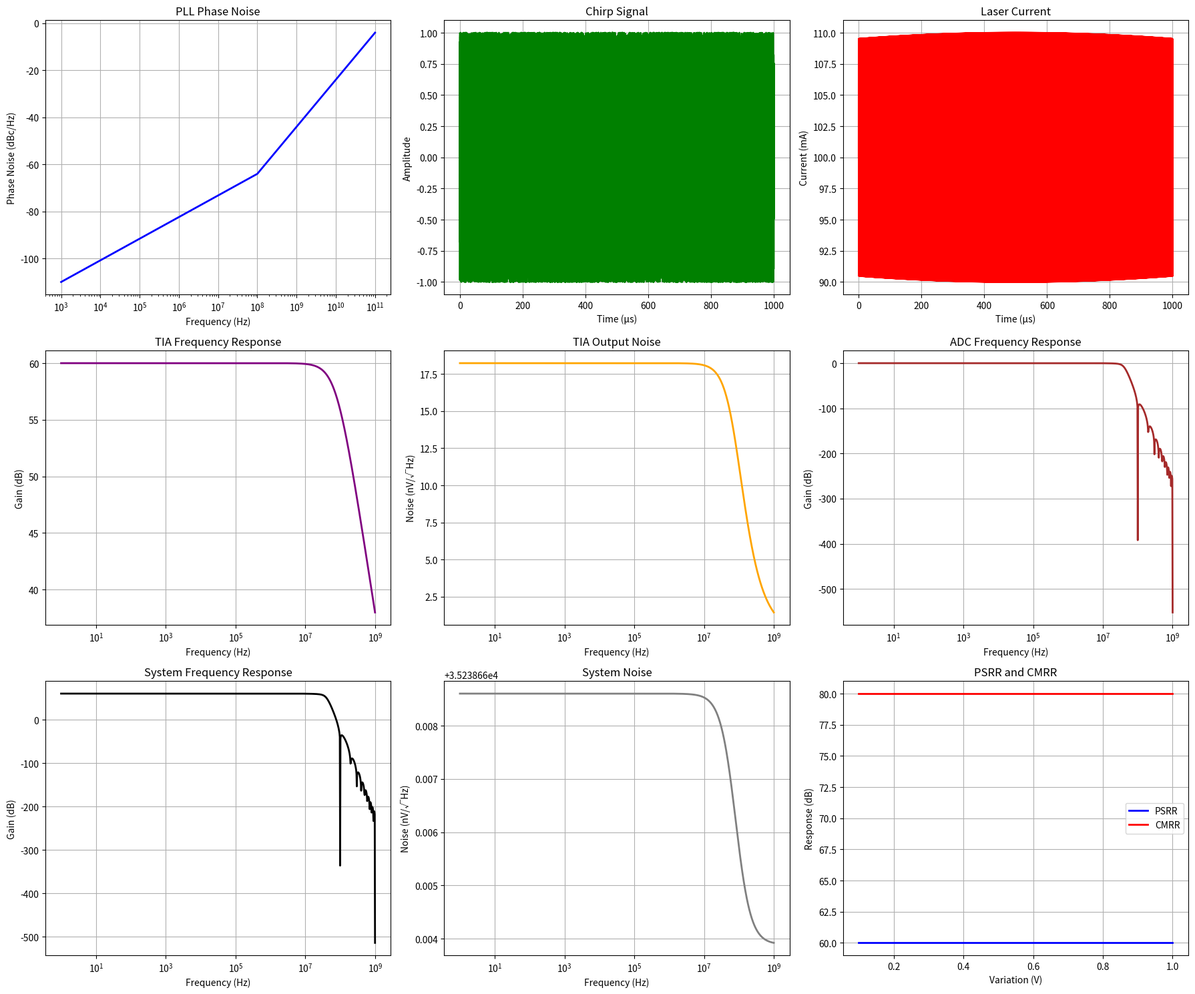

Here is the Python script that generated this plot:
#!/usr/bin/env python3
"""
FMCW LiDAR-on-a-Tabletop: Electronics Chain Module
PLL/chirp synthesis, laser control, TIA/ADC, and behavioral SPICE models.
"""

import numpy as np
import pandas as pd
import matplotlib.pyplot as plt
from scipy import signal
from scipy.optimize import minimize
import os
from typing import Dict, List, Tuple, Optional
import warnings
warnings.filterwarnings('ignore')

class FMCWElectronicsChain:
    """FMCW LiDAR electronics chain with PLL, laser control, and receiver AFE."""
    
    def __init__(self, config: Dict = None):
        """Initialize FMCW electronics chain."""
        self.config = config or {
            'wavelength': 1550e-9,           # Operating wavelength in m
            'frequency': 193.4e12,           # Operating frequency in Hz
            'bandwidth': 100e9,              # Chirp bandwidth in Hz
            'chirp_duration': 1e-3,          # Chirp duration in s
            'sampling_rate': 100e6,          # ADC sampling rate in Hz
            'adc_bits': 14,                  # ADC resolution in bits
            'adc_fs': 2.0,                   # ADC full scale in V
            'tia_gain': 1e3,                 # TIA gain in V/A
            'tia_bandwidth': 500e6,          # TIA bandwidth in Hz
            'tia_noise': 1e-12,              # TIA input noise in A/√Hz
            'pll_phase_noise': -80,          # PLL phase noise in dBc/Hz
            'pll_jitter': 1e-12,             # PLL jitter in s
            'laser_rin': -150,               # Laser RIN in dB/Hz
            'laser_linewidth': 1e6,          # Laser linewidth in Hz
            'tec_gain': 0.1,                 # TEC gain in A/K
            'tec_time_constant': 1e-3,       # TEC time constant in s
            'pid_kp': 1.0,                   # PID proportional gain
            'pid_ki': 0.1,                   # PID integral gain
            'pid_kd': 0.01,                  # PID derivative gain
            'supply_voltage': 3.3,           # Supply voltage in V
            'current_driver_gain': 0.1,      # Current driver gain in A/V
            'current_driver_bandwidth': 100e6, # Current driver bandwidth in Hz
            'frequency_points': 1000,        # Number of frequency points
            'time_points': 10000,            # Number of time points
            'temperature': 25,               # Operating temperature in °C
            'noise_temperature': 300,        # Noise temperature in K
            'load_resistance': 50,           # Load resistance in ohms
            'matching_network_q': 10,        # Matching network Q factor
            'psrr': 60,                      # Power supply rejection ratio in dB
            'cmrr': 80,                      # Common mode rejection ratio in dB
            'input_impedance': 1e6,          # Input impedance in ohms
            'output_impedance': 50           # Output impedance in ohms
        }
        
        self.frequency = None
        self.time = None
        self.chirp_signal = None
        self.laser_current = None
        self.tia_output = None
        self.adc_output = None
        
    def calculate_pll_response(self) -> Dict[str, np.ndarray]:
        """Calculate PLL response for chirp synthesis."""
        print("Calculating PLL response...")
        
        # Frequency vector
        f = np.linspace(1e3, self.config['bandwidth'], self.config['frequency_points'])
        
        # PLL parameters
        phase_noise_db = self.config['pll_phase_noise']
        jitter = self.config['pll_jitter']
        
        # Phase noise model (simplified)
        phase_noise_linear = 10**(phase_noise_db / 10)
        phase_noise_freq = phase_noise_linear / f  # 1/f noise
        
        # PLL transfer function (simplified)
        # H(s) = K / (s + K) where K is the loop bandwidth
        loop_bandwidth = 1e6  # 1 MHz loop bandwidth
        s = 1j * 2 * np.pi * f
        h_pll = loop_bandwidth / (s + loop_bandwidth)
        
        # Jitter contribution
        jitter_phase_noise = (2 * np.pi * f * jitter)**2
        
        # Total phase noise
        total_phase_noise = phase_noise_freq + jitter_phase_noise
        
        return {
            'frequency': f,
            'phase_noise': total_phase_noise,
            'phase_noise_db': 10 * np.log10(total_phase_noise),
            'transfer_function': h_pll,
            'loop_bandwidth': loop_bandwidth,
            'jitter': jitter
        }
    
    def calculate_chirp_synthesis(self) -> Dict[str, np.ndarray]:
        """Calculate chirp synthesis with predistortion."""
        print("Calculating chirp synthesis...")
        
        # Time vector
        t = np.linspace(0, self.config['chirp_duration'], self.config['time_points'])
        
        # Chirp parameters
        f0 = self.config['frequency']
        bandwidth = self.config['bandwidth']
        duration = self.config['chirp_duration']
        chirp_slope = bandwidth / duration
        
        # Ideal chirp
        instantaneous_freq = f0 + chirp_slope * t
        phase = 2 * np.pi * (f0 * t + 0.5 * chirp_slope * t**2)
        ideal_chirp = np.exp(1j * phase)
        
        # Predistortion LUT (simplified)
        # In practice, this would be a lookup table to linearize the chirp
        predistortion_factor = 1.0 + 0.01 * np.sin(2 * np.pi * t / duration)  # 1% nonlinearity
        predistorted_phase = phase * predistortion_factor
        predistorted_chirp = np.exp(1j * predistorted_phase)
        
        # Add phase noise
        pll_response = self.calculate_pll_response()
        phase_noise = np.interp(instantaneous_freq, pll_response['frequency'], 
                               pll_response['phase_noise'])
        phase_noise_time = np.random.normal(0, np.sqrt(phase_noise), len(t))
        
        # Final chirp signal
        final_chirp = predistorted_chirp * np.exp(1j * phase_noise_time)
        
        self.time = t
        self.chirp_signal = final_chirp
        
        return {
            'time': t,
            'ideal_chirp': ideal_chirp,
            'predistorted_chirp': predistorted_chirp,
            'final_chirp': final_chirp,
            'instantaneous_freq': instantaneous_freq,
            'chirp_slope': chirp_slope,
            'phase_noise': phase_noise_time
        }
    
    def calculate_laser_control(self) -> Dict[str, np.ndarray]:
        """Calculate laser current control and TEC loop."""
        print("Calculating laser control...")
        
        # Time vector
        t = np.linspace(0, self.config['chirp_duration'], self.config['time_points'])
        
        # Laser parameters
        laser_rin_db = self.config['laser_rin']
        laser_linewidth = self.config['laser_linewidth']
        tec_gain = self.config['tec_gain']
        tec_time_constant = self.config['tec_time_constant']
        
        # Current driver response
        current_driver_gain = self.config['current_driver_gain']
        current_driver_bandwidth = self.config['current_driver_bandwidth']
        
        # Current driver transfer function
        s = 1j * 2 * np.pi * np.logspace(0, 9, 1000)
        h_current = current_driver_gain / (1 + s / current_driver_bandwidth)
        
        # Laser current (simplified)
        base_current = 100e-3  # 100 mA
        modulation_current = 10e-3 * np.sin(2 * np.pi * 1e6 * t)  # 1 MHz modulation
        laser_current = base_current + modulation_current
        
        # TEC control (PID)
        target_temperature = 25  # °C
        actual_temperature = target_temperature + 0.1 * np.sin(2 * np.pi * 0.1 * t)  # 0.1 Hz drift
        
        # PID control
        error = target_temperature - actual_temperature
        pid_output = self._calculate_pid_control(error, t)
        
        # TEC current
        tec_current = tec_gain * pid_output
        
        # Laser RIN
        rin_linear = 10**(laser_rin_db / 10)
        rin_noise = np.sqrt(rin_linear) * np.random.randn(len(t))
        
        self.laser_current = laser_current
        
        return {
            'time': t,
            'laser_current': laser_current,
            'tec_current': tec_current,
            'temperature': actual_temperature,
            'target_temperature': target_temperature,
            'pid_output': pid_output,
            'rin_noise': rin_noise,
            'current_driver_response': h_current
        }
    
    def _calculate_pid_control(self, error: np.ndarray, t: np.ndarray) -> np.ndarray:
        """Calculate PID control output."""
        dt = t[1] - t[0]
        
        # PID parameters
        kp = self.config['pid_kp']
        ki = self.config['pid_ki']
        kd = self.config['pid_kd']
        
        # Initialize
        integral = 0
        previous_error = 0
        pid_output = np.zeros_like(error)
        
        for i in range(len(error)):
            # Proportional term
            proportional = kp * error[i]
            
            # Integral term
            integral += error[i] * dt
            integral_term = ki * integral
            
            # Derivative term
            if i > 0:
                derivative = (error[i] - previous_error) / dt
            else:
                derivative = 0
            derivative_term = kd * derivative
            
            # PID output
            pid_output[i] = proportional + integral_term + derivative_term
            
            # Update previous error
            previous_error = error[i]
        
        return pid_output
    
    def calculate_tia_response(self) -> Dict[str, np.ndarray]:
        """Calculate TIA response and noise."""
        print("Calculating TIA response...")
        
        # Frequency vector
        f = np.logspace(0, 9, self.config['frequency_points'])
        
        # TIA parameters
        gain = self.config['tia_gain']
        bandwidth = self.config['tia_bandwidth']
        input_noise = self.config['tia_noise']
        load_resistance = self.config['load_resistance']
        
        # TIA transfer function
        s = 1j * 2 * np.pi * f
        h_tia = gain / (1 + s / bandwidth)
        
        # Noise analysis
        # Input-referred noise
        input_noise_density = input_noise  # A/√Hz
        
        # Thermal noise
        k_boltzmann = 1.38e-23
        temperature = self.config['noise_temperature']
        thermal_noise_density = np.sqrt(4 * k_boltzmann * temperature / load_resistance)
        
        # Total input noise
        total_input_noise = np.sqrt(input_noise_density**2 + thermal_noise_density**2)
        
        # Output noise
        output_noise_density = total_input_noise * np.abs(h_tia)
        
        # SNR calculation
        signal_power = 1e-6  # 1 μW input power
        signal_current = 0.8 * signal_power  # 0.8 A/W responsivity
        signal_voltage = signal_current * gain
        noise_voltage = output_noise_density * np.sqrt(bandwidth)
        snr = 20 * np.log10(signal_voltage / noise_voltage)
        
        return {
            'frequency': f,
            'transfer_function': h_tia,
            'gain_db': 20 * np.log10(np.abs(h_tia)),
            'phase_deg': np.angle(h_tia) * 180 / np.pi,
            'input_noise_density': input_noise_density,
            'thermal_noise_density': thermal_noise_density,
            'total_input_noise': total_input_noise,
            'output_noise_density': output_noise_density,
            'snr': snr,
            'bandwidth': bandwidth
        }
    
    def calculate_adc_response(self) -> Dict[str, np.ndarray]:
        """Calculate ADC response and quantization noise."""
        print("Calculating ADC response...")
        
        # ADC parameters
        bits = self.config['adc_bits']
        fs = self.config['adc_fs']
        sampling_rate = self.config['sampling_rate']
        
        # Quantization parameters
        lsb = fs / (2**bits)
        quantization_noise = lsb / np.sqrt(12)
        
        # ENOB calculation
        enob = bits - 0.5  # Simplified ENOB calculation
        
        # Frequency response
        f = np.logspace(0, 9, self.config['frequency_points'])
        nyquist_freq = sampling_rate / 2
        
        # Anti-aliasing filter response
        filter_order = 4
        filter_cutoff = nyquist_freq * 0.8
        filter_response = 1 / (1 + (f / filter_cutoff)**(2 * filter_order))
        
        # ADC frequency response
        adc_response = filter_response * np.sinc(f / sampling_rate)
        
        # SNR calculation
        signal_power = 0.5  # 0.5 V RMS
        noise_power = quantization_noise**2
        snr = 10 * np.log10(signal_power / noise_power)
        
        return {
            'frequency': f,
            'transfer_function': adc_response,
            'gain_db': 20 * np.log10(np.abs(adc_response)),
            'lsb': lsb,
            'quantization_noise': quantization_noise,
            'enob': enob,
            'snr': snr,
            'sampling_rate': sampling_rate,
            'nyquist_freq': nyquist_freq
        }
    
    def calculate_system_response(self) -> Dict[str, np.ndarray]:
        """Calculate complete system response."""
        print("Calculating complete system response...")
        
        # Get individual responses
        tia_response = self.calculate_tia_response()
        adc_response = self.calculate_adc_response()
        
        # System frequency response
        system_response = tia_response['transfer_function'] * adc_response['transfer_function']
        
        # System noise
        system_noise = np.sqrt(tia_response['output_noise_density']**2 + 
                              adc_response['quantization_noise']**2)
        
        # System SNR
        system_snr = 20 * np.log10(1.0 / system_noise)
        
        return {
            'frequency': tia_response['frequency'],
            'system_response': system_response,
            'system_noise': system_noise,
            'system_snr': system_snr,
            'tia_response': tia_response,
            'adc_response': adc_response
        }
    
    def calculate_psrr_cmrr(self) -> Dict[str, float]:
        """Calculate PSRR and CMRR."""
        print("Calculating PSRR and CMRR...")
        
        # PSRR and CMRR values
        psrr = self.config['psrr']
        cmrr = self.config['cmrr']
        
        # Supply voltage variations
        supply_variations = np.array([0.1, 0.2, 0.5, 1.0])  # V
        psrr_response = 20 * np.log10(supply_variations / (supply_variations / (10**(psrr/20))))
        
        # Common mode variations
        cm_variations = np.array([0.1, 0.2, 0.5, 1.0])  # V
        cmrr_response = 20 * np.log10(cm_variations / (cm_variations / (10**(cmrr/20))))
        
        return {
            'psrr': psrr,
            'cmrr': cmrr,
            'supply_variations': supply_variations,
            'psrr_response': psrr_response,
            'cm_variations': cm_variations,
            'cmrr_response': cmrr_response
        }
    
    def plot_electronics_analysis(self, output_dir: str = "elec_spice") -> None:
        """Plot electronics analysis results."""
        os.makedirs(output_dir, exist_ok=True)
        
        # Calculate responses
        pll_response = self.calculate_pll_response()
        chirp_data = self.calculate_chirp_synthesis()
        laser_control = self.calculate_laser_control()
        tia_response = self.calculate_tia_response()
        adc_response = self.calculate_adc_response()
        system_response = self.calculate_system_response()
        psrr_cmrr = self.calculate_psrr_cmrr()
        
        # Create plots
        fig, axes = plt.subplots(3, 3, figsize=(18, 15))
        
        # PLL phase noise
        axes[0, 0].semilogx(pll_response['frequency'], pll_response['phase_noise_db'], 'b-', linewidth=2)
        axes[0, 0].set_title('PLL Phase Noise')
        axes[0, 0].set_xlabel('Frequency (Hz)')
        axes[0, 0].set_ylabel('Phase Noise (dBc/Hz)')
        axes[0, 0].grid(True)
        
        # Chirp signal
        axes[0, 1].plot(chirp_data['time'] * 1e6, np.real(chirp_data['final_chirp']), 'g-', linewidth=2)
        axes[0, 1].set_title('Chirp Signal')
        axes[0, 1].set_xlabel('Time (μs)')
        axes[0, 1].set_ylabel('Amplitude')
        axes[0, 1].grid(True)
        
        # Laser current
        axes[0, 2].plot(laser_control['time'] * 1e6, laser_control['laser_current'] * 1e3, 'r-', linewidth=2)
        axes[0, 2].set_title('Laser Current')
        axes[0, 2].set_xlabel('Time (μs)')
        axes[0, 2].set_ylabel('Current (mA)')
        axes[0, 2].grid(True)
        
        # TIA response
        axes[1, 0].semilogx(tia_response['frequency'], tia_response['gain_db'], 'purple', linewidth=2)
        axes[1, 0].set_title('TIA Frequency Response')
        axes[1, 0].set_xlabel('Frequency (Hz)')
        axes[1, 0].set_ylabel('Gain (dB)')
        axes[1, 0].grid(True)
        
        # TIA noise
        axes[1, 1].semilogx(tia_response['frequency'], tia_response['output_noise_density'] * 1e9, 'orange', linewidth=2)
        axes[1, 1].set_title('TIA Output Noise')
        axes[1, 1].set_xlabel('Frequency (Hz)')
        axes[1, 1].set_ylabel('Noise (nV/√Hz)')
        axes[1, 1].grid(True)
        
        # ADC response
        axes[1, 2].semilogx(adc_response['frequency'], adc_response['gain_db'], 'brown', linewidth=2)
        axes[1, 2].set_title('ADC Frequency Response')
        axes[1, 2].set_xlabel('Frequency (Hz)')
        axes[1, 2].set_ylabel('Gain (dB)')
        axes[1, 2].grid(True)
        
        # System response
        axes[2, 0].semilogx(system_response['frequency'], 20 * np.log10(np.abs(system_response['system_response'])), 'black', linewidth=2)
        axes[2, 0].set_title('System Frequency Response')
        axes[2, 0].set_xlabel('Frequency (Hz)')
        axes[2, 0].set_ylabel('Gain (dB)')
        axes[2, 0].grid(True)
        
        # System noise
        axes[2, 1].semilogx(system_response['frequency'], system_response['system_noise'] * 1e9, 'gray', linewidth=2)
        axes[2, 1].set_title('System Noise')
        axes[2, 1].set_xlabel('Frequency (Hz)')
        axes[2, 1].set_ylabel('Noise (nV/√Hz)')
        axes[2, 1].grid(True)
        
        # PSRR/CMRR
        axes[2, 2].plot(psrr_cmrr['supply_variations'], psrr_cmrr['psrr_response'], 'b-', linewidth=2, label='PSRR')
        axes[2, 2].plot(psrr_cmrr['cm_variations'], psrr_cmrr['cmrr_response'], 'r-', linewidth=2, label='CMRR')
        axes[2, 2].set_title('PSRR and CMRR')
        axes[2, 2].set_xlabel('Variation (V)')
        axes[2, 2].set_ylabel('Response (dB)')
        axes[2, 2].legend()
        axes[2, 2].grid(True)
        
        plt.tight_layout()
        plt.savefig(f"{output_dir}/electronics_analysis.png", dpi=300, bbox_inches='tight')
        plt.close()
        
        print(f"Electronics analysis plot saved to {output_dir}/electronics_analysis.png")

def main():
    """Main function to demonstrate FMCW electronics chain."""
    print("FMCW LiDAR-on-a-Tabletop: Electronics Chain")
    print("=" * 60)
    
    # Initialize electronics chain
    electronics = FMCWElectronicsChain()
    
    # Calculate responses
    pll_response = electronics.calculate_pll_response()
    chirp_data = electronics.calculate_chirp_synthesis()
    laser_control = electronics.calculate_laser_control()
    tia_response = electronics.calculate_tia_response()
    adc_response = electronics.calculate_adc_response()
    system_response = electronics.calculate_system_response()
    
    # Print key metrics
    print(f"PLL Phase Noise: {pll_response['phase_noise_db'][0]:.1f} dBc/Hz")
    print(f"TIA Gain: {tia_response['gain_db'][0]:.1f} dB")
    print(f"TIA Bandwidth: {tia_response['bandwidth']/1e6:.1f} MHz")
    print(f"ADC ENOB: {adc_response['enob']:.1f} bits")
    print(f"ADC SNR: {adc_response['snr']:.1f} dB")
    print(f"System SNR: {system_response['system_snr'][0]:.1f} dB")
    
    # Plot results
    electronics.plot_electronics_analysis()
    
    print("Electronics chain analysis complete!")

if __name__ == "__main__":
    main()
